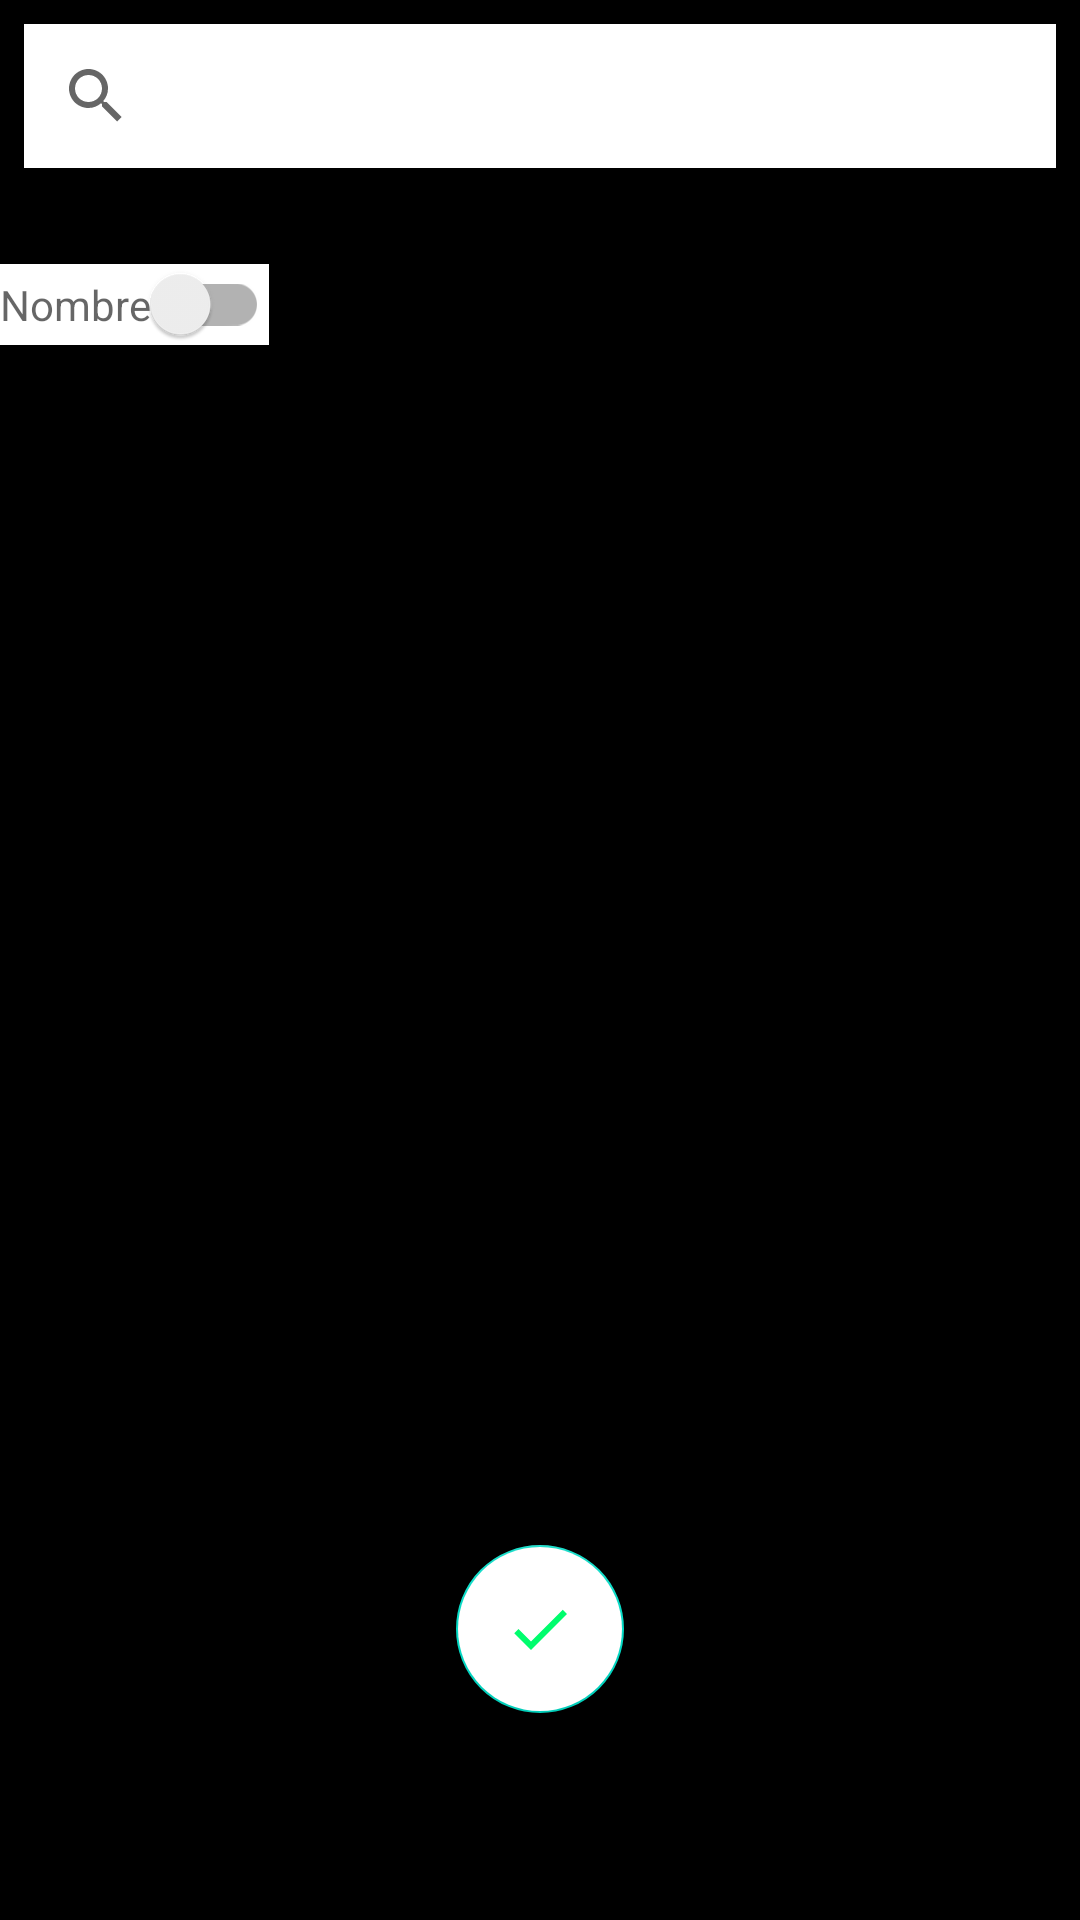

Layout XML and referenced resources for this Android screen:
<!-- AndroidManifest.xml: application theme Theme.Calendar -->
<!-- res/layout/activity_search_user.xml -->
<?xml version="1.0" encoding="utf-8"?>
<androidx.constraintlayout.widget.ConstraintLayout xmlns:android="http://schemas.android.com/apk/res/android"
    xmlns:app="http://schemas.android.com/apk/res-auto"
    xmlns:tools="http://schemas.android.com/tools"
    android:layout_width="match_parent"
    android:layout_height="match_parent"
    android:background="@color/black"
    android:gravity="center_horizontal"
    android:orientation="vertical"
    tools:context=".view.ActivitySearchUser">

    <androidx.appcompat.widget.SearchView
        android:id="@+id/inputSearch"
        android:layout_width="match_parent"
        android:layout_height="wrap_content"
        android:layout_margin="@dimen/margin_custom"
        android:background="@color/white"
        app:layout_constraintLeft_toLeftOf="parent"
        app:layout_constraintRight_toRightOf="parent"
        app:layout_constraintTop_toTopOf="parent"
        app:queryHint="@string/searchUser" />

    <androidx.appcompat.widget.SwitchCompat
        android:id="@+id/switchCurpName"
        android:layout_width="wrap_content"
        android:layout_height="wrap_content"
        android:layout_marginTop="@dimen/margin_custom_top"
        android:background="@color/white"
        android:hint="Nombre"
        app:layout_constraintLeft_toLeftOf="parent"
        app:layout_constraintTop_toBottomOf="@+id/inputSearch" />

    <androidx.recyclerview.widget.RecyclerView
        android:id="@+id/recyclerUser"
        android:layout_width="match_parent"
        android:layout_height="wrap_content"
        android:layout_marginTop="@dimen/margin_custom_top"
        android:paddingBottom="@dimen/padding_custom"
        app:layout_constraintBottom_toBottomOf="parent"
        app:layout_constraintLeft_toLeftOf="parent"
        app:layout_constraintRight_toRightOf="parent"
        app:layout_constraintTop_toBottomOf="@+id/switchCurpName" />

    <TextView
        android:id="@+id/empty"
        style="@style/textStyle"
        android:layout_width="match_parent"
        android:layout_height="wrap_content"
        android:layout_marginTop="@dimen/margin_custom_top"
        android:background="@color/white"
        android:text="@string/empty"
        android:visibility="gone"
        app:layout_constraintLeft_toLeftOf="parent"
        app:layout_constraintRight_toRightOf="parent"
        app:layout_constraintTop_toBottomOf="@+id/switchCurpName" />

    <com.google.android.material.floatingactionbutton.FloatingActionButton
        android:id="@+id/btnAddUser"
        android:layout_width="wrap_content"
        android:layout_height="wrap_content"
        android:layout_gravity="center"
        android:layout_marginTop="@dimen/margin_custom_top"
        android:backgroundTint="@color/white"
        android:gravity="center"
        android:src="@drawable/aprove"
        app:layout_constraintBottom_toBottomOf="parent"
        app:layout_constraintLeft_toLeftOf="parent"
        app:layout_constraintRight_toRightOf="parent"
        app:layout_constraintTop_toBottomOf="@+id/recyclerUser" />

</androidx.constraintlayout.widget.ConstraintLayout>
<!-- resources referenced by this layout -->
<resources>
  <color name="black">#FF000000</color>
  <color name="white">#FFFFFFFF</color>
  <dimen name="margin_custom">8dp</dimen>
  <dimen name="margin_custom_top">32dp</dimen>
  <dimen name="padding_custom">40dp</dimen>
  <!-- drawable aprove (drawable) -->
  <vector android:height="24dp" android:tint="#00FD6D"
      android:viewportHeight="24" android:viewportWidth="24"
      android:width="24dp" xmlns:android="http://schemas.android.com/apk/res/android">
      <path android:fillColor="@android:color/white" android:pathData="M9,16.17L4.83,12l-1.42,1.41L9,19 21,7l-1.41,-1.41z"/>
  </vector>
  <string name="empty">No Resultados</string>
  <string name="searchUser">Buscar por CURP</string>
  <style name="textStyle">
          <item name="android:textStyle">bold</item>
          <item name="android:textColor">@color/black</item>
          <item name="android:textSize">@dimen/textSize</item>
          <item name="android:textAlignment">center</item>
          <item name="android:padding">@dimen/padding</item>
      </style>
  <style name="Theme.Calendar" parent="Theme.AppCompat.Light.DarkActionBar">
          
          <item name="colorPrimary">@color/purple_500</item>
          <item name="colorPrimaryDark">@color/purple_700</item>
          <item name="colorAccent">@color/teal_200</item>
          
      </style>
  <dimen name="textSize">24sp</dimen>
  <dimen name="padding">4dp</dimen>
  <color name="purple_500">#FF6200EE</color>
  <color name="purple_700">#FF3700B3</color>
  <color name="teal_200">#FF03DAC5</color>
</resources>
